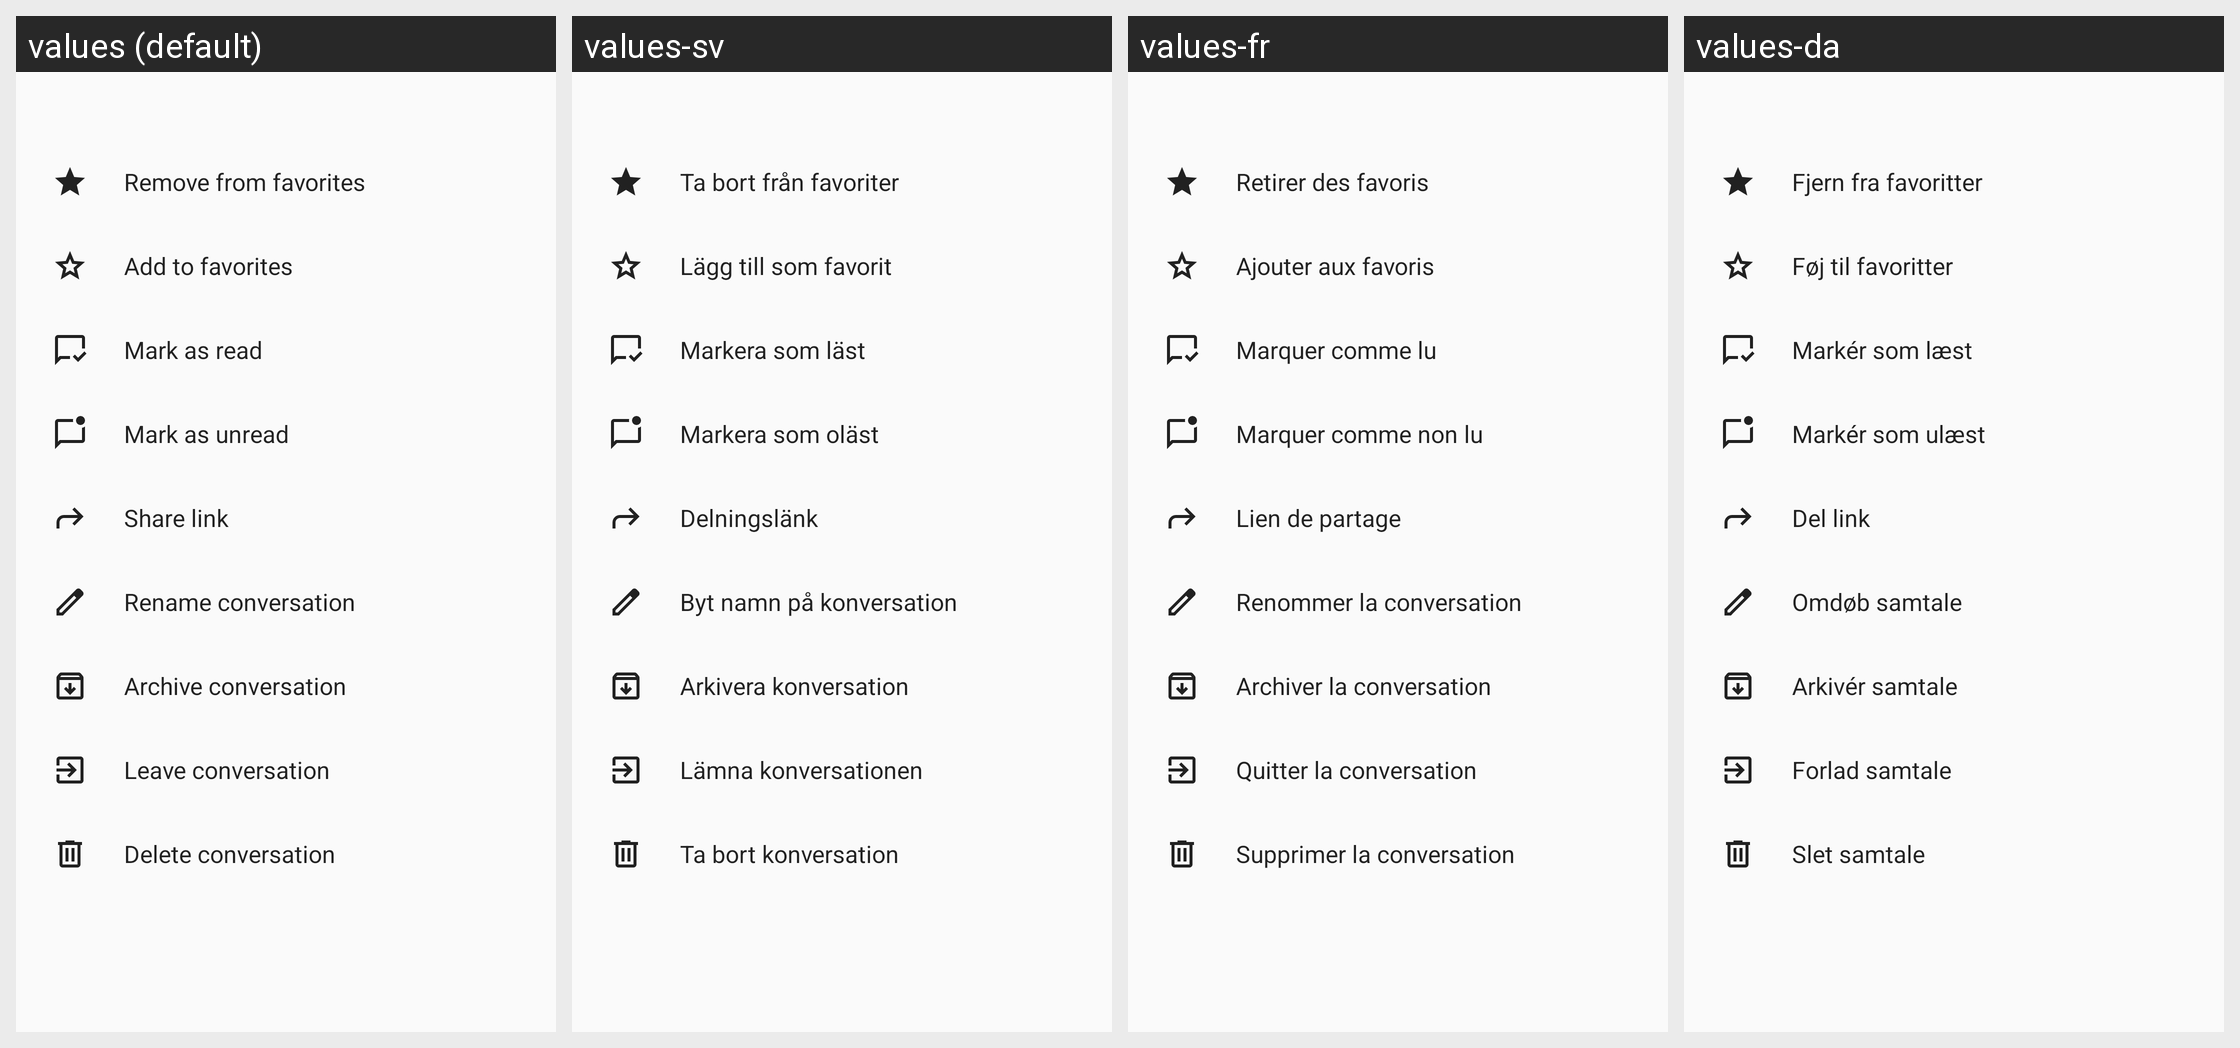

Strings drawn on this Android screen and how each of the app's shown locales translates them:
Android screen res/layout/dialog_conversation_operations.xml rendered under 4 locales, left to right: values (default), values-sv, values-fr, values-da. Device: Nexus 5 (rendered at 1080×1920; each locale shown at half size, 540×960, under a caption strip naming it); theme AppTheme.
Other locales in the repository, not shown: values-ar, values-ast, values-be, values-bg-rBG, values-ca, values-cs-rCZ, values-de, values-de-rDE, values-el, values-en-rGB, values-es, values-es-rAR, values-es-rCL, values-es-rCO, values-es-rCR, values-es-rDO, values-es-rEC, values-es-rGT, values-es-rHN, values-es-rMX, values-es-rPR, values-es-rSV, values-et-rEE, values-eu, values-fa, values-fi-rFI, values-ga, values-gl, values-he, values-hr, values-hu-rHU, values-in, values-is, values-it, values-iw, values-ja-rJP, values-ka-rGE, values-ko, values-lo, values-lt-rLT, values-nb-rNO, values-nl, values-nn-rNO, values-pl, values-pt-rBR, values-pt-rPT, values-ro, values-ru, values-sc, values-sk-rSK, values-sl, values-sq, values-sr, values-sr-rSP, values-sw, values-tr, values-ug, values-uk, values-vi, values-zh-rCN, values-zh-rHK, values-zh-rTW.
Strings drawn on this screen, with the default value and each locale's value (text and hints the layout hard-codes, and strings that could not be matched under every locale, appear in the picture but are not listed):

nc_remove_from_favorites
  values: Remove from favorites
  values-sv: Ta bort från favoriter
  values-fr: Retirer des favoris
  values-da: Fjern fra favoritter

nc_add_to_favorites
  values: Add to favorites
  values-sv: Lägg till som favorit
  values-fr: Ajouter aux favoris
  values-da: Føj til favoritter

nc_mark_as_read
  values: Mark as read
  values-sv: Markera som läst
  values-fr: Marquer comme lu
  values-da: Markér som læst

nc_mark_as_unread
  values: Mark as unread
  values-sv: Markera som oläst
  values-fr: Marquer comme non lu
  values-da: Markér som ulæst

nc_share_link
  values: Share link
  values-sv: Delningslänk
  values-fr: Lien de partage
  values-da: Del link

nc_rename
  values: Rename conversation
  values-sv: Byt namn på konversation
  values-fr: Renommer la conversation
  values-da: Omdøb samtale

archive_conversation
  values: Archive conversation
  values-sv: Arkivera konversation
  values-fr: Archiver la conversation
  values-da: Arkivér samtale

nc_leave
  values: Leave conversation
  values-sv: Lämna konversationen
  values-fr: Quitter la conversation
  values-da: Forlad samtale

nc_delete_call
  values: Delete conversation
  values-sv: Ta bort konversation
  values-fr: Supprimer la conversation
  values-da: Slet samtale
